Image classification data set "split" (nielsschluesener/rock_paper_scissors on GitHub). Class labels (3): paper, rock, scissor.

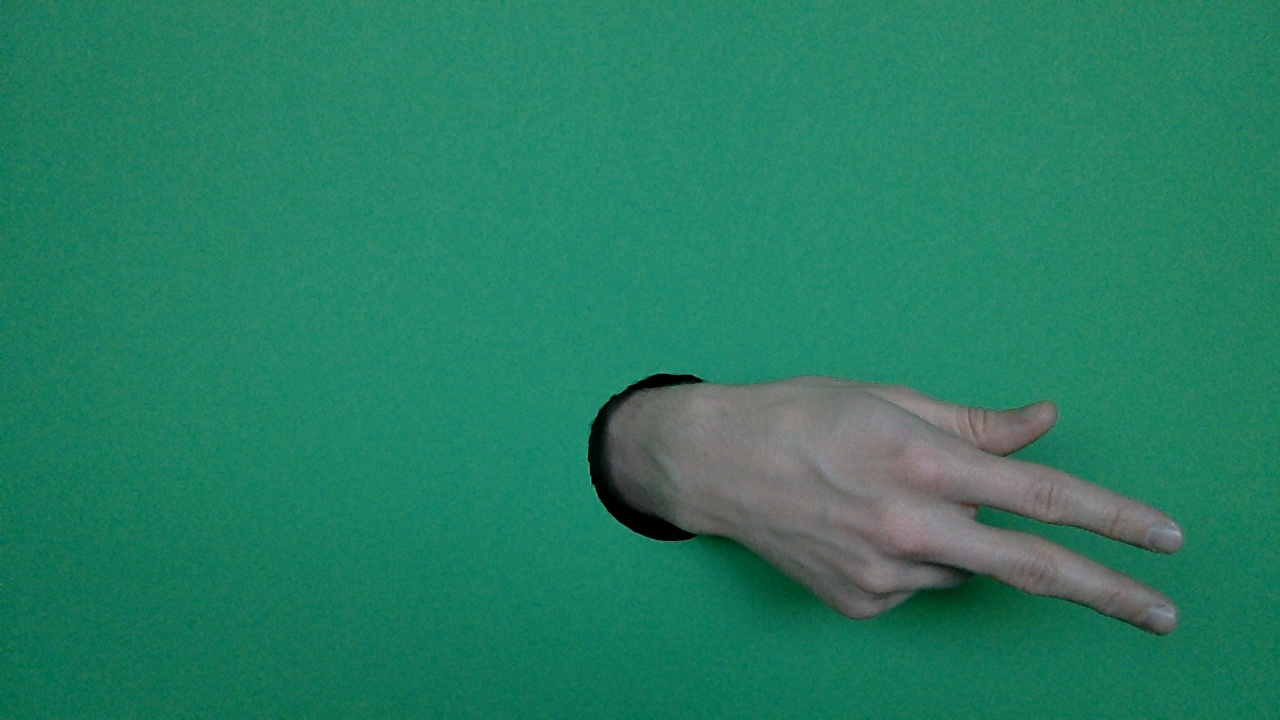
Label: scissor

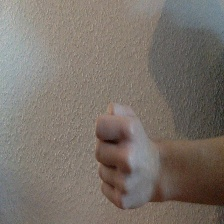
Label: rock

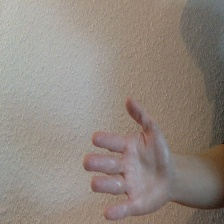
Label: paper

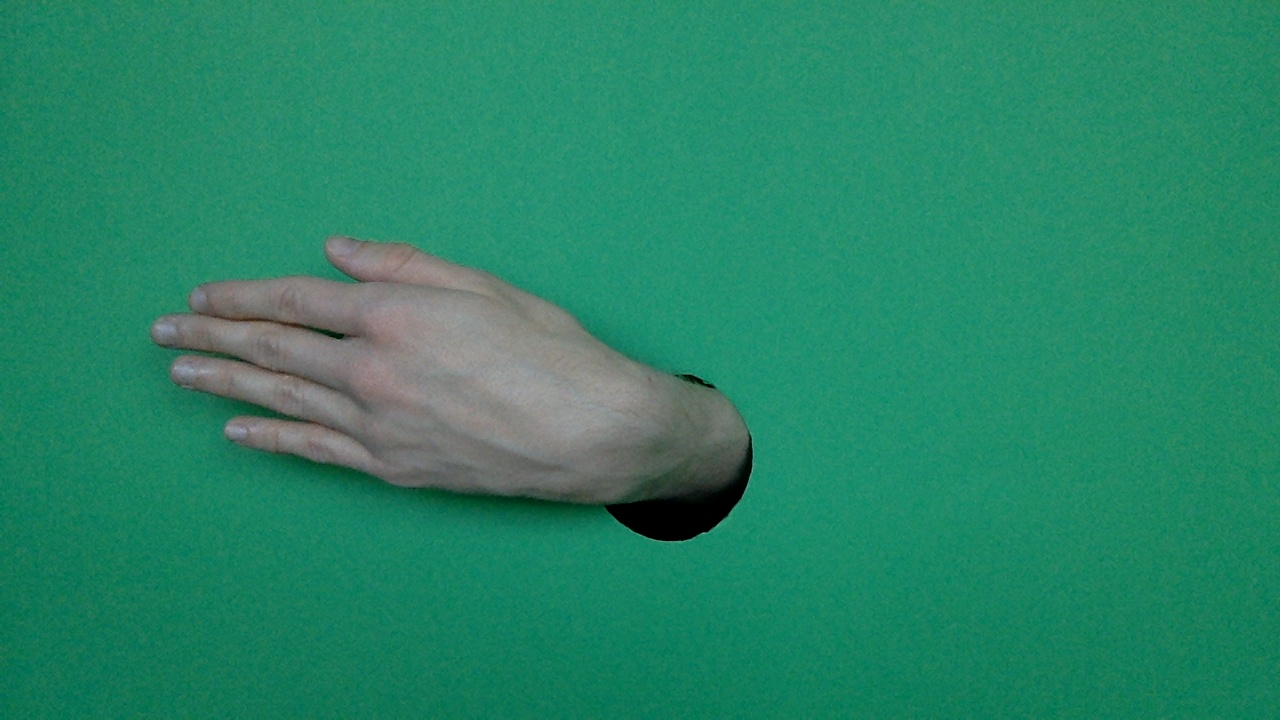
Label: paper

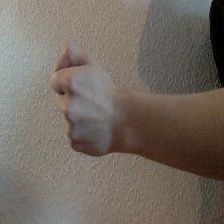
Label: rock

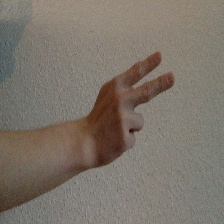
Label: scissor
